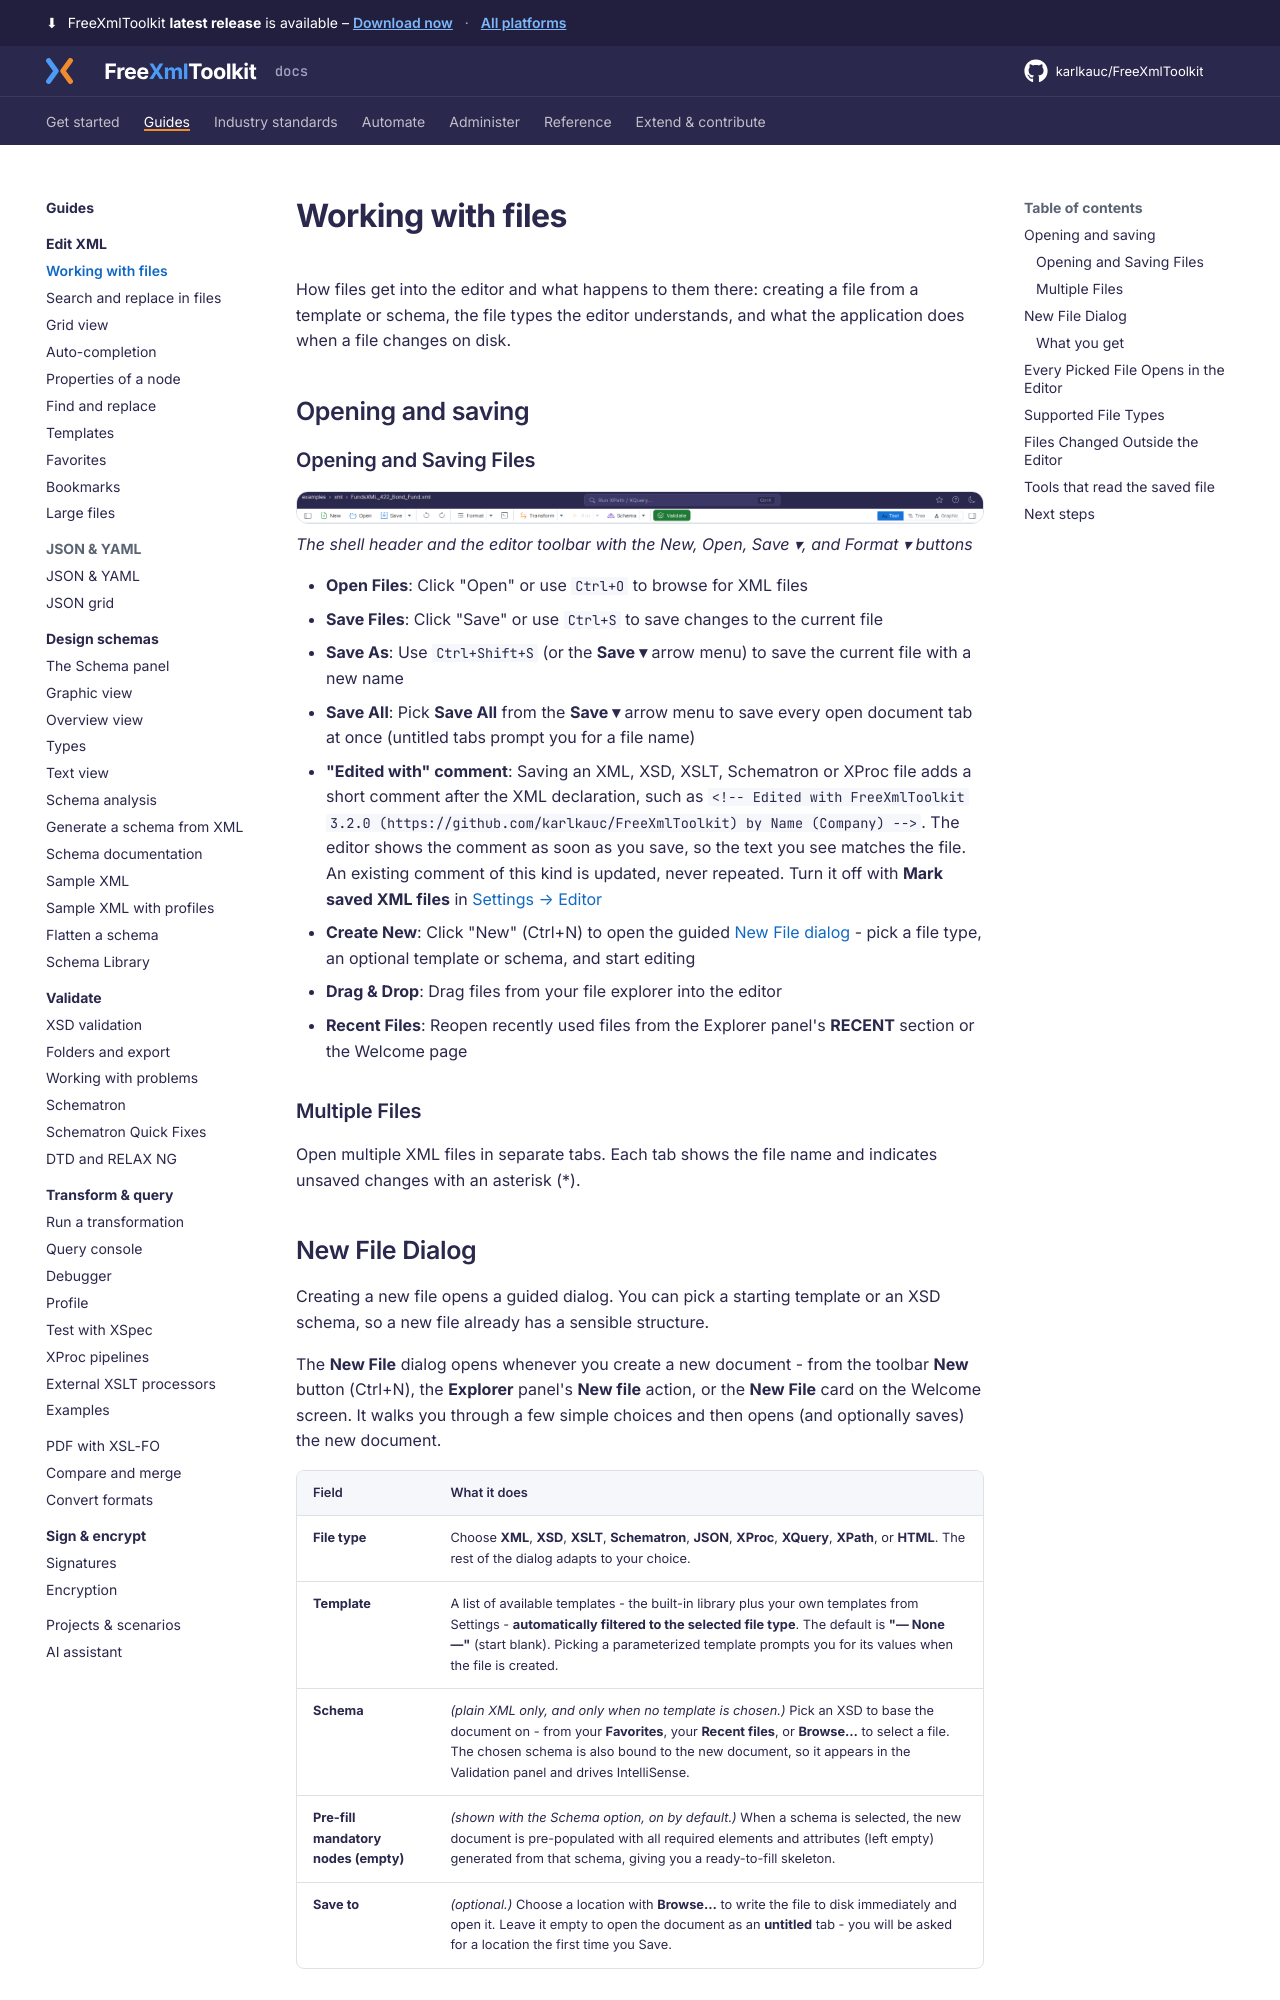

repository: karlkauc/FreeXmlToolkit · page: guides/edit-xml/working-with-files/index.html · generator: mkdocs

# Working with files

How files get into the editor and what happens to them there: creating a file from a template or
schema, the file types the editor understands, and what the application does when a file changes
on disk.

## Opening and saving

### Opening and Saving Files

![File Operations](../../img/xml-editor-file-operations.png)
*The shell header and the editor toolbar with the New, Open, Save ▾, and Format ▾ buttons*

- **Open Files**: Click "Open" or use `Ctrl+O` to browse for XML files
- **Save Files**: Click "Save" or use `Ctrl+S` to save changes to the current file
- **Save As**: Use `Ctrl+Shift+S` (or the **Save ▾** arrow menu) to save the current file with a new name
- **Save All**: Pick **Save All** from the **Save ▾** arrow menu to save every open document tab at once (untitled tabs prompt you for a file name)
- **"Edited with" comment**: Saving an XML, XSD, XSLT, Schematron or XProc file adds a short comment after the XML declaration, such as `<!-- Edited with FreeXmlToolkit 3.2.0 (https://github.com/karlkauc/FreeXmlToolkit) by Name (Company) -->`. The editor shows the comment as soon as you save, so the text you see matches the file. An existing comment of this kind is updated, never repeated. Turn it off with **Mark saved XML files** in [Settings → Editor](../../reference/settings.md)
- **Create New**: Click "New" (Ctrl+N) to open the guided [New File dialog](working-with-files.md#new-file-dialog) - pick a file type, an optional template or schema, and start editing
- **Drag & Drop**: Drag files from your file explorer into the editor
- **Recent Files**: Reopen recently used files from the Explorer panel's **RECENT** section or the Welcome page

### Multiple Files

Open multiple XML files in separate tabs. Each tab shows the file name and indicates unsaved changes with an asterisk (*).

## New File Dialog

Creating a new file opens a guided dialog. You can pick a starting template or an XSD schema, so
a new file already has a sensible structure.

The **New File** dialog opens whenever you create a new document - from the toolbar **New**
button (Ctrl+N), the **Explorer** panel's **New file** action, or the **New File** card on the
Welcome screen. It walks you through a few simple choices and then opens (and optionally saves)
the new document.

| Field | What it does |
|-------|--------------|
| **File type** | Choose **XML**, **XSD**, **XSLT**, **Schematron**, **JSON**, **XProc**, **XQuery**, **XPath**, or **HTML**. The rest of the dialog adapts to your choice. |
| **Template** | A list of available templates - the built-in library plus your own templates from Settings - **automatically filtered to the selected file type**. The default is **"— None —"** (start blank). Picking a parameterized template prompts you for its values when the file is created. |
| **Schema** | *(plain XML only, and only when no template is chosen.)* Pick an XSD to base the document on - from your **Favorites**, your **Recent files**, or **Browse…** to select a file. The chosen schema is also bound to the new document, so it appears in the Validation panel and drives IntelliSense. |
| **Pre-fill mandatory nodes (empty)** | *(shown with the Schema option, on by default.)* When a schema is selected, the new document is pre-populated with all required elements and attributes (left empty) generated from that schema, giving you a ready-to-fill skeleton. |
| **Save to** | *(optional.)* Choose a location with **Browse…** to write the file to disk immediately and open it. Leave it empty to open the document as an **untitled** tab - you will be asked for a location the first time you Save. |
